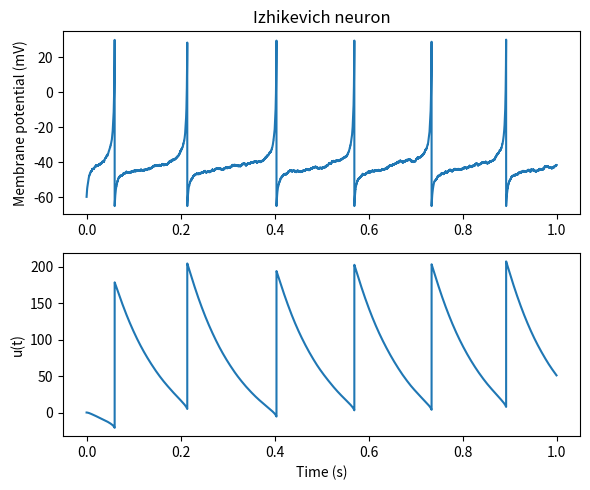

Recreate this plot in Python.
# -*- coding: utf-8 -*-

import numpy as np
import matplotlib.pyplot as plt
from tqdm import tqdm

np.random.seed(seed=0)

T = 1000 #Total time in ms
dt = 0.04 #Integration time step in ms 

nt = round(T/dt) #Time steps

C = 250 #capacitance
vr = -60 #resting membrane 
b = -2 #resonance parameter 
ff = 2.5 #k parameter for Izhikevich, gain on v 
vpeak = 30 # peak voltage
vreset = -65 # reset voltage 
vt = vr + 40 - (b/ff) #threshold  
a = 0.01 #adaptation reciprocal time constant 
d = 200 #adaptation jump current 

# Initialization
v = vr #Initialize neuronal voltage with random distribtuions
v_ = v #These are just used for Euler integration, previous time step storage
u = 0
v_list = []
u_list = []

# Input
BIAS = 1000 # pA
s = np.random.randn(nt)*300 + 100 # pA

# Simulation
for i in tqdm(range(nt)):
    # Update
    I = s[i] + BIAS
    v = v + dt*((ff*(v - vr)*(v - vt) - u + I)) / C  # v(t) = v(t-1)+dt*v'(t-1)
    u = u + dt*(a*(b*(v_-vr)-u)) #same with u, the v_ term makes it so that the integration of u uses v(t-1), instead of the updated v(t)
    
    # Reset
    u = u + d*(v>=vpeak) #implements set u to u+d if v>vpeak, component by component. 
    v = v + (vreset-v)*(v>=vpeak) #implements v = c if v>vpeak add 0 if false, add c-v if true, v+c-v = c
    v_ = v # sets v(t-1) = v for the next itteration of loop
    
    # Save
    v_list.append(v) 
    u_list.append(u) 
    
# Plot
t = np.arange(nt)*dt*1e-3
plt.figure(figsize=(6, 5))
plt.subplot(2,1,1)
plt.title('Izhikevich neuron')
plt.plot(t, np.array(v_list))
#plt.xlabel('Time (s)')
plt.ylabel('Membrane potential (mV)') 
 
plt.subplot(2,1,2)
plt.plot(t, np.array(u_list))
plt.xlabel('Time (s)')
plt.ylabel('u(t)') 

plt.tight_layout()
plt.savefig('Izhikevich_neuron.png')
#plt.show()
